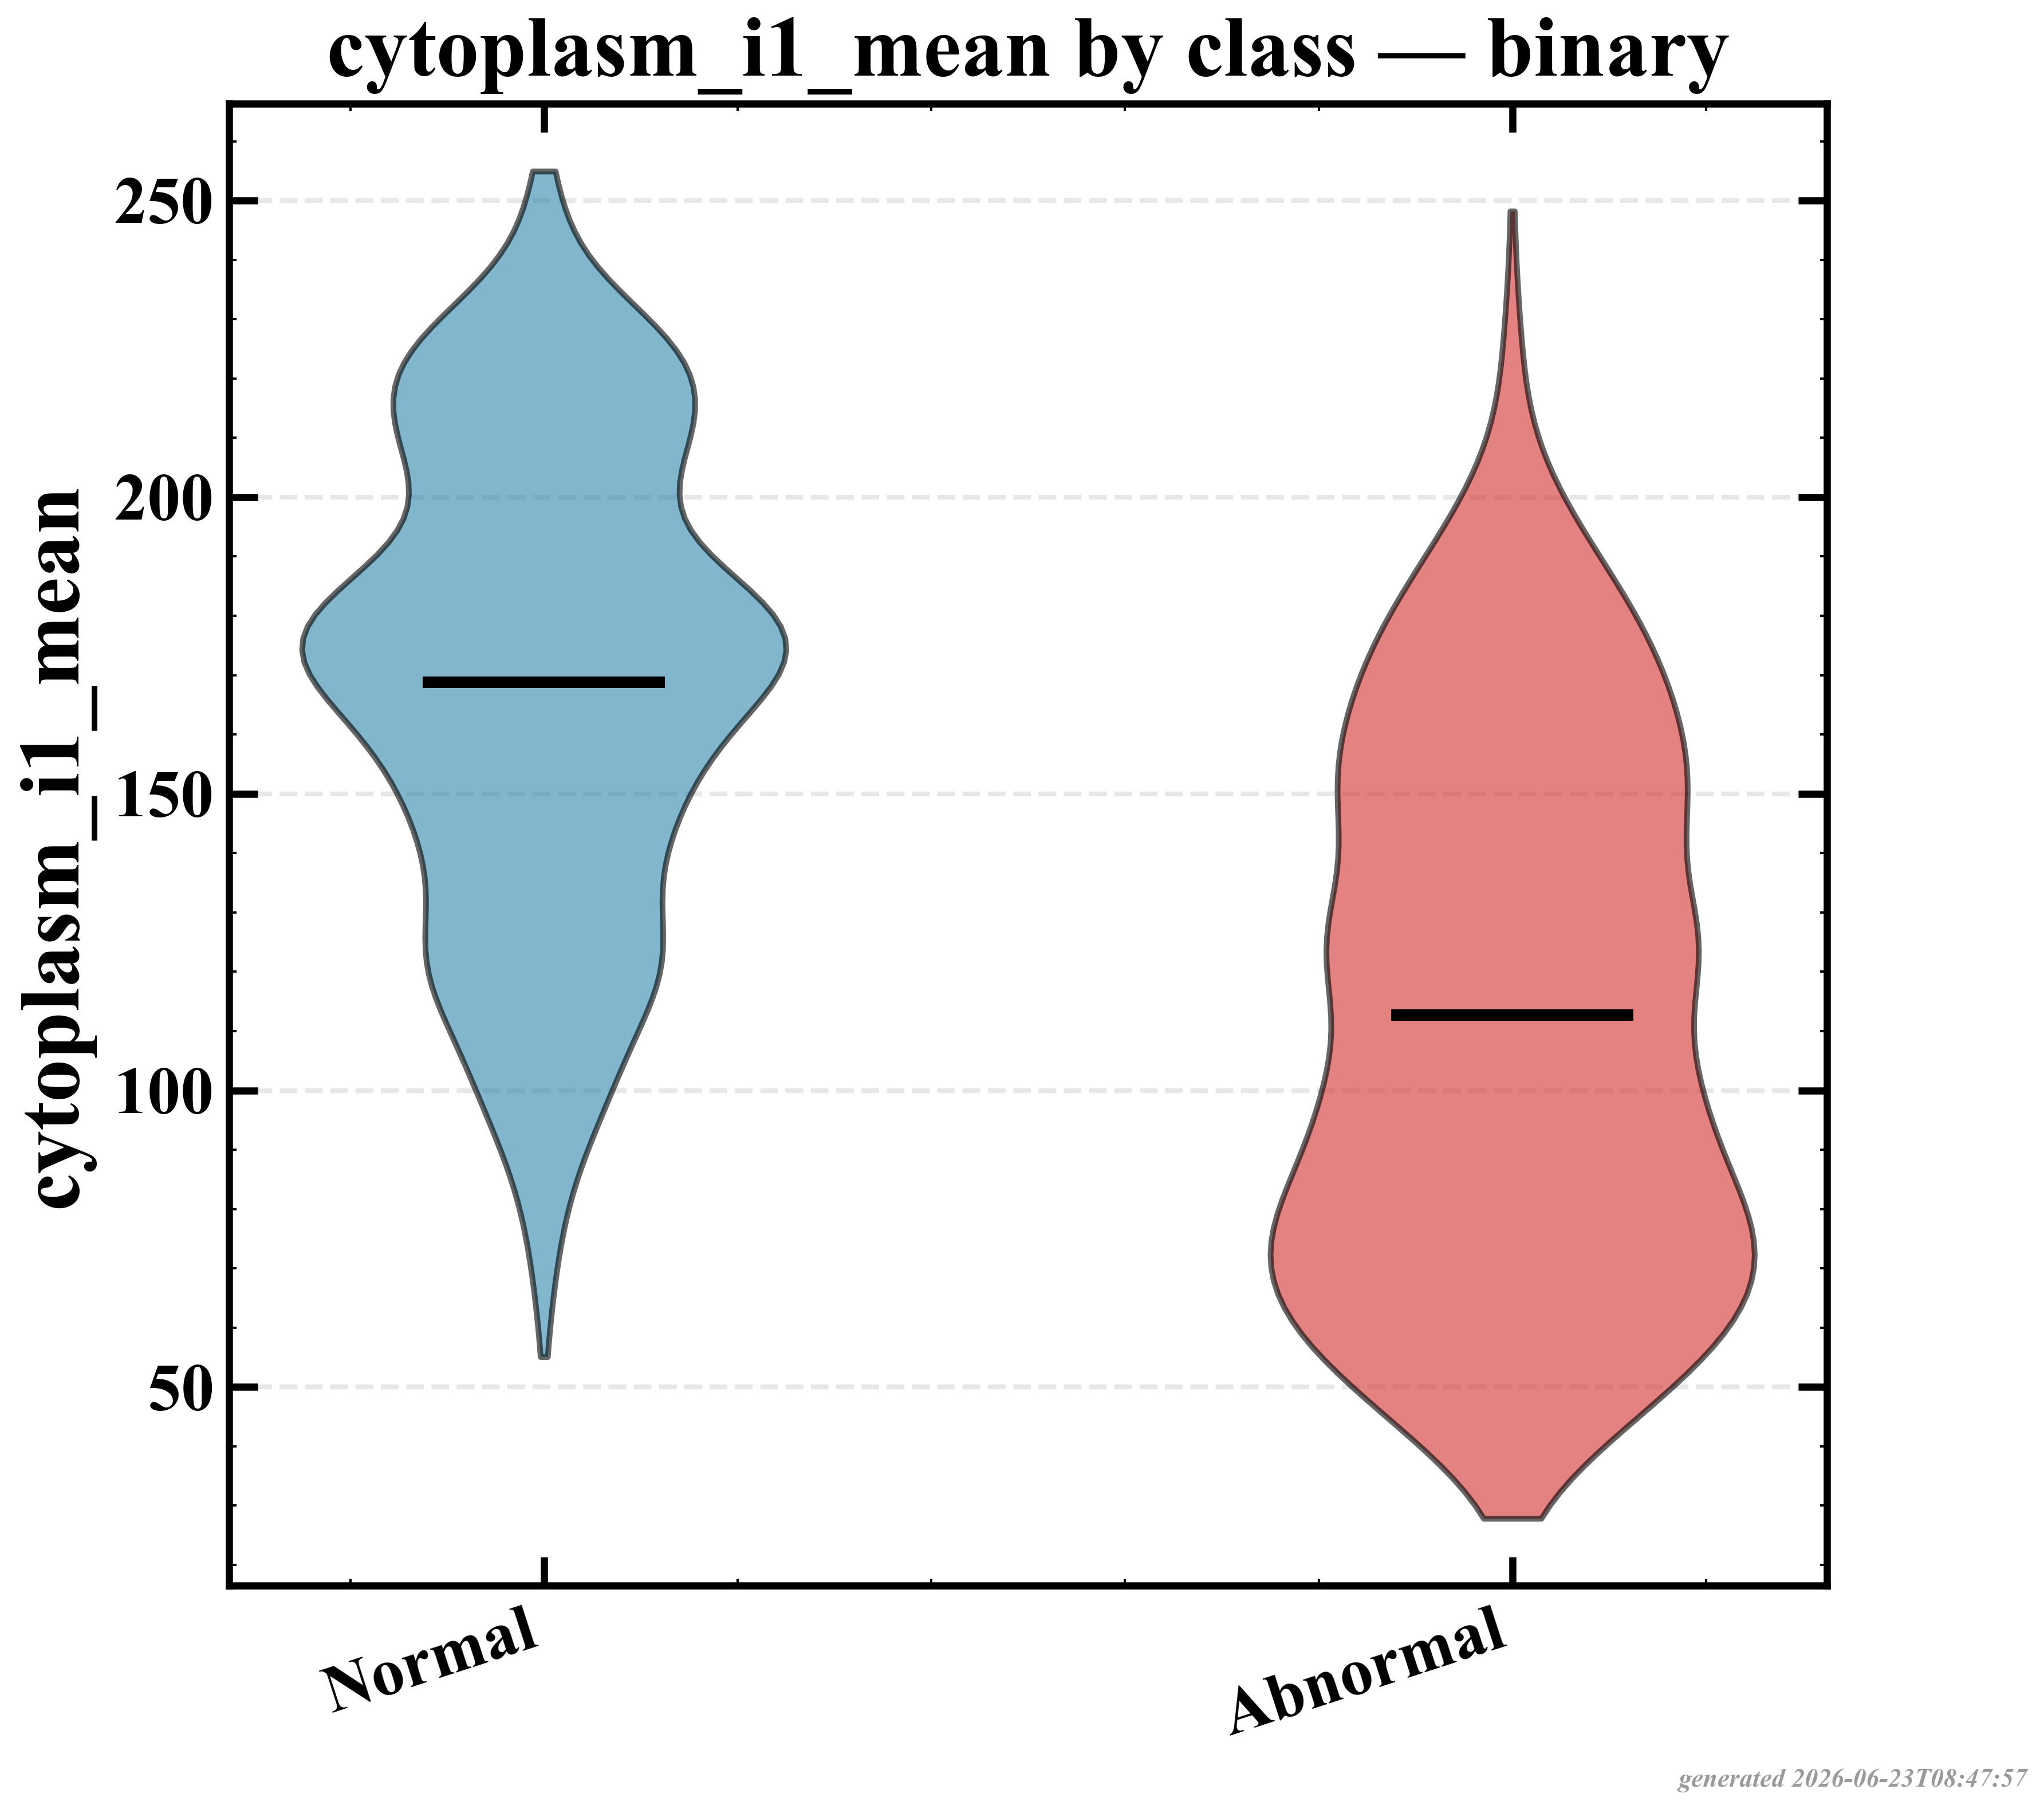

Data behind this chart, as committed beside it:
group, n, mean, std, median
Normal, 2411, 168.8, 40.04, 172.2
Abnormal, 1638, 112.7, 45.26, 108.6
